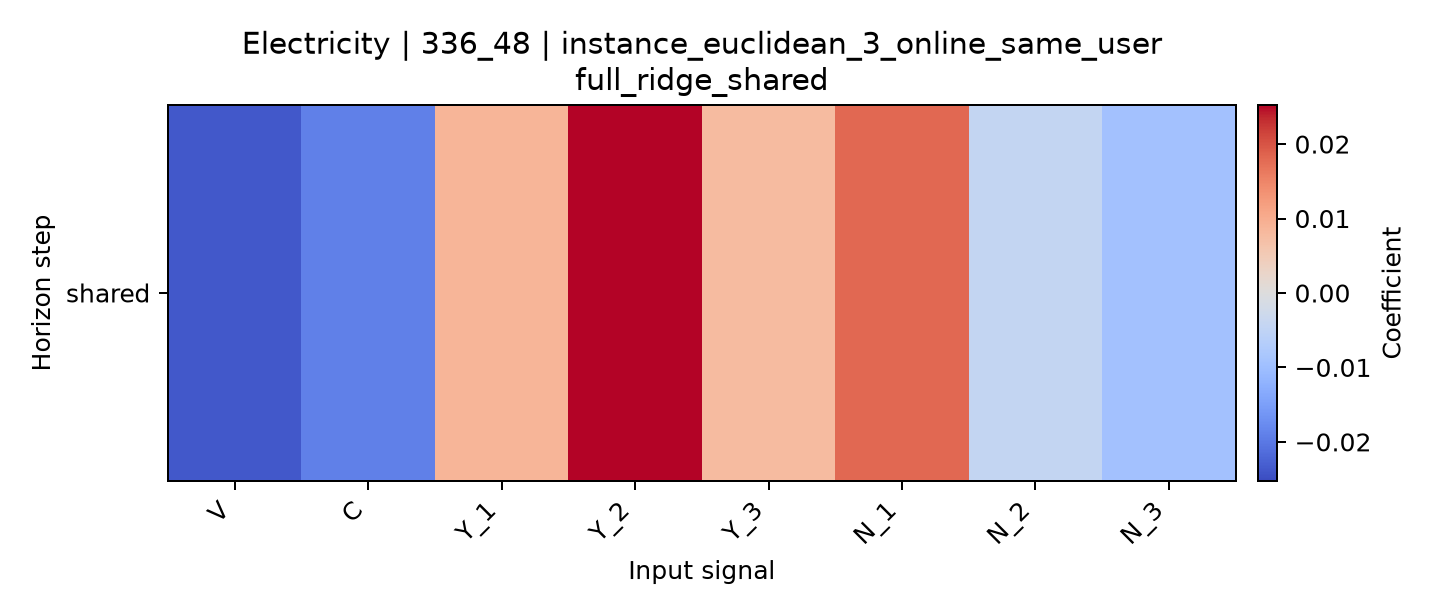

The table this chart was drawn from, first rows:
horizon, V, C, Y_1, Y_2, Y_3, N_1, N_2, N_3
shared, -0.02373, -0.01904, 0.00877, 0.02524, 0.007694, 0.01801, -0.004425, -0.009419
